Image classification data set "plantvillage" (SnaetWarre/Research_Project_Rust_Semi-Supervised_Learning on GitHub). Class labels (14): apple apple scab, apple black rot, apple cedar apple rust, cherry including sour healthy, corn (maize) cercospora leaf spot gray leaf spot, corn maize northern leaf blight, grape healthy, peach healthy, pepper bell bacterial spot, potato healthy, raspberry healthy, strawberry healthy, tomato leaf mold, tomato mosaic virus.

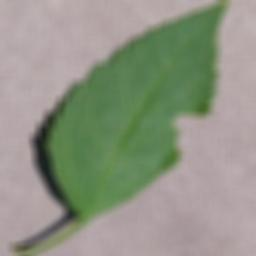
Label: cherry including sour healthy

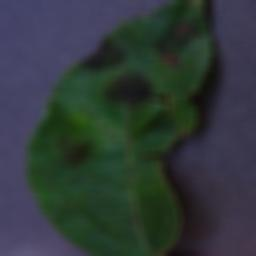
Label: apple apple scab

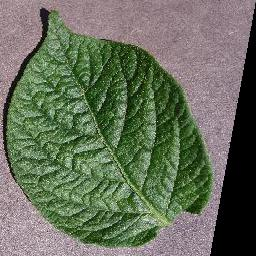
Label: potato healthy

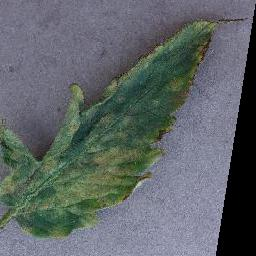
Label: tomato leaf mold

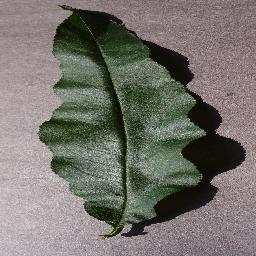
Label: peach healthy

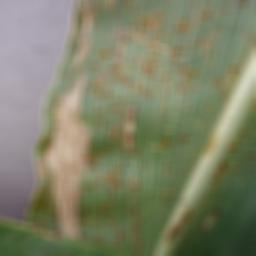
Label: corn maize northern leaf blight
